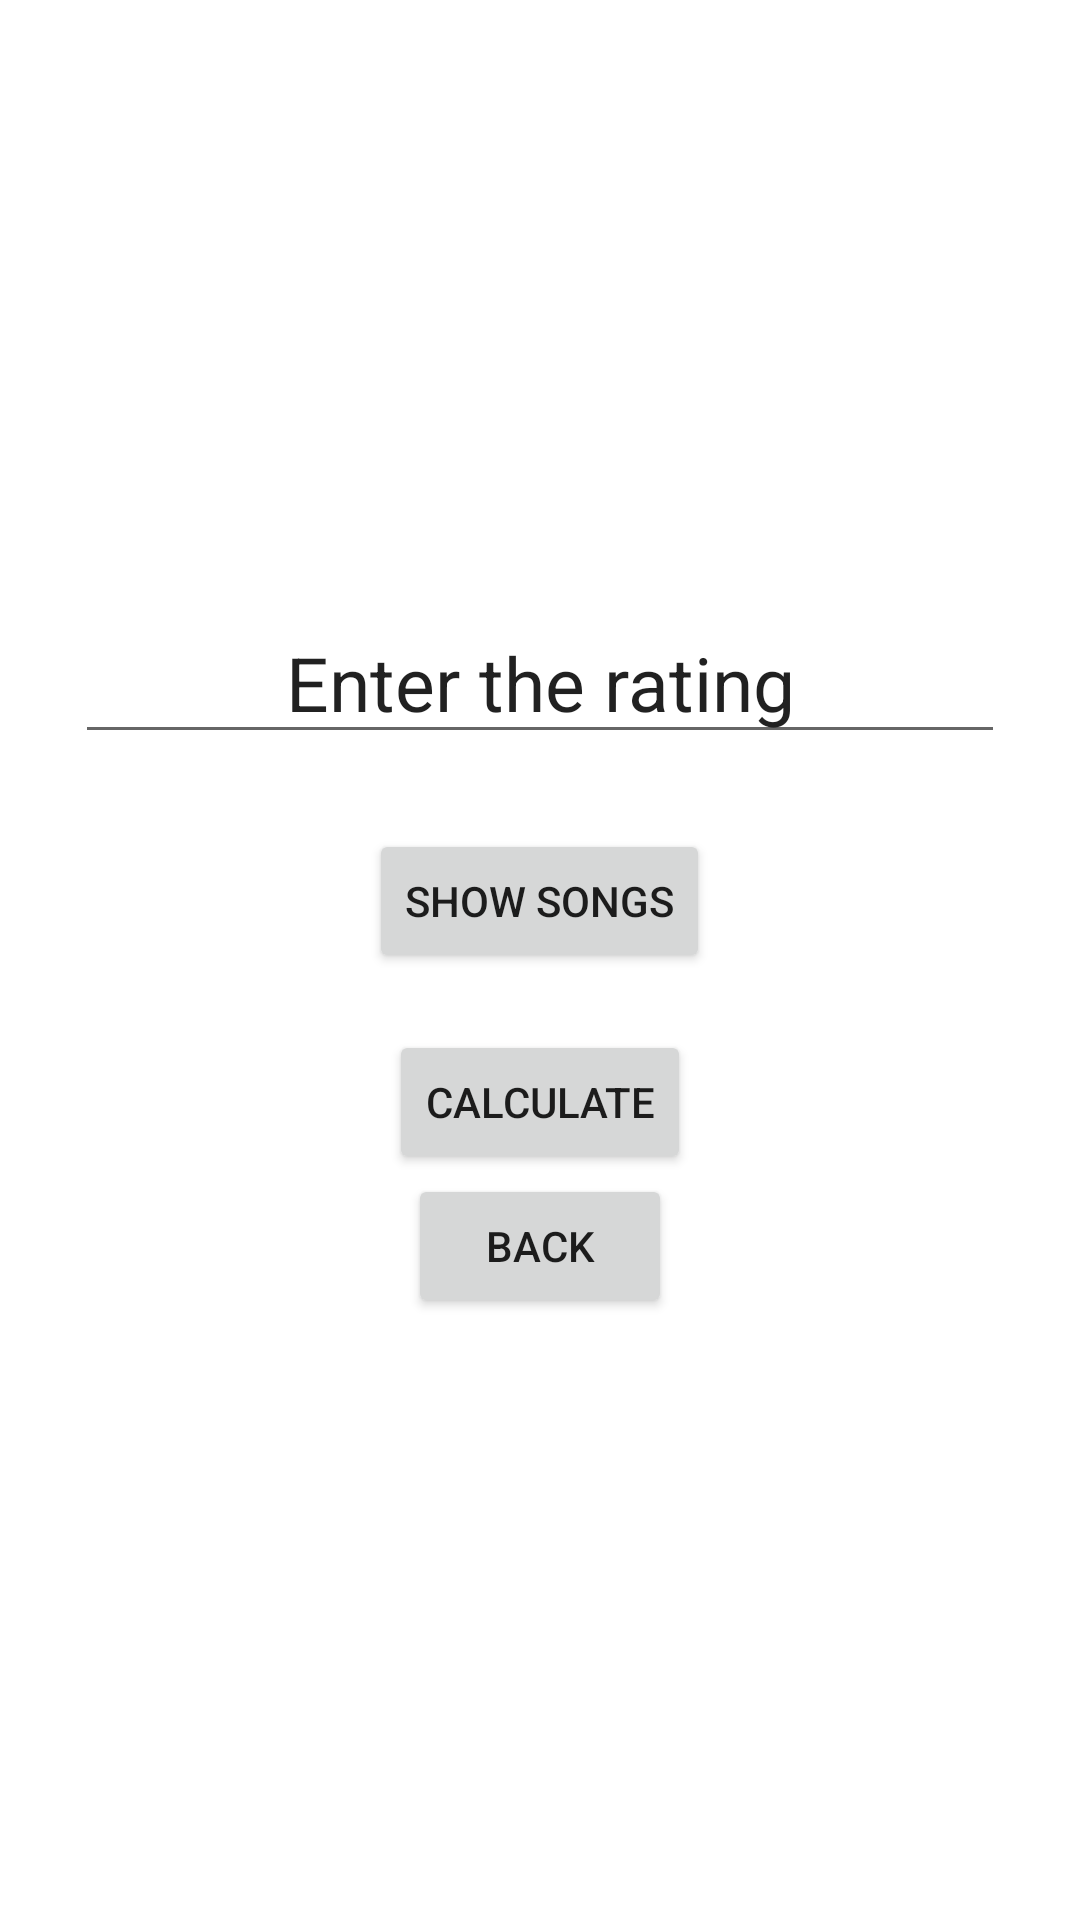

Here is an Android app screen rendered from its layout file. Give the layout XML and the strings, colors and styles it references.
<!-- AndroidManifest.xml: application theme Theme.MusicAPP -->
<!-- res/layout/activity_detailed_view_screen.xml -->
<?xml version="1.0" encoding="utf-8"?>
<LinearLayout xmlns:android="http://schemas.android.com/apk/res/android"
    xmlns:tools="http://schemas.android.com/tools"
    android:layout_width="match_parent"
    android:layout_height="match_parent"
    android:orientation="vertical"
    android:gravity="center"
    android:padding="25dp"
    tools:context=".DetailActivity">

<EditText
    android:layout_width="match_parent"
    android:layout_height="wrap_content"
    android:gravity="center"
    android:text="Enter the rating"
    android:textSize="25dp"
    android:layout_marginBottom="25dp"
    android:id="@+id/displayResults"/>

    <Button
        android:layout_width="wrap_content"
        android:layout_height="wrap_content"
        android:text="Show Songs"
        android:id="@+id/showSongsButton"/>

    <TextView
        android:layout_width="match_parent"
        android:layout_height="wrap_content"
        android:id="@+id/averageResults"/>

    <Button
        android:layout_width="wrap_content"
        android:layout_height="wrap_content"
        android:text="Calculate"
        android:id="@+id/CalculateButton"/>

    <Button
        android:layout_width="wrap_content"
        android:layout_height="wrap_content"
        android:text="Back"
        android:id="@+id/BackButton"/>

</LinearLayout>
<!-- resources referenced by this layout -->
<resources>
  <style name="Theme.MusicAPP" parent="Theme.MaterialComponents.DayNight.DarkActionBar">
          
          <item name="colorPrimary">@color/purple_500</item>
          <item name="colorPrimaryVariant">@color/purple_700</item>
          <item name="colorOnPrimary">@color/white</item>
          
          <item name="colorSecondary">@color/teal_200</item>
          <item name="colorSecondaryVariant">@color/teal_700</item>
          <item name="colorOnSecondary">@color/black</item>
          
          <item name="android:statusBarColor">?attr/colorPrimaryVariant</item>
          
      </style>
  <!-- not gathered from this repository: default colours our renderer supplied (Android Studio template values) -->
  <color name="purple_500">#FF6200EE</color>
  <color name="purple_700">#FF3700B3</color>
  <color name="teal_200">#FF03DAC5</color>
  <color name="teal_700">#FF018786</color>
  <color name="black">#FF000000</color>
  <color name="white">#FFFFFFFF</color>
</resources>
